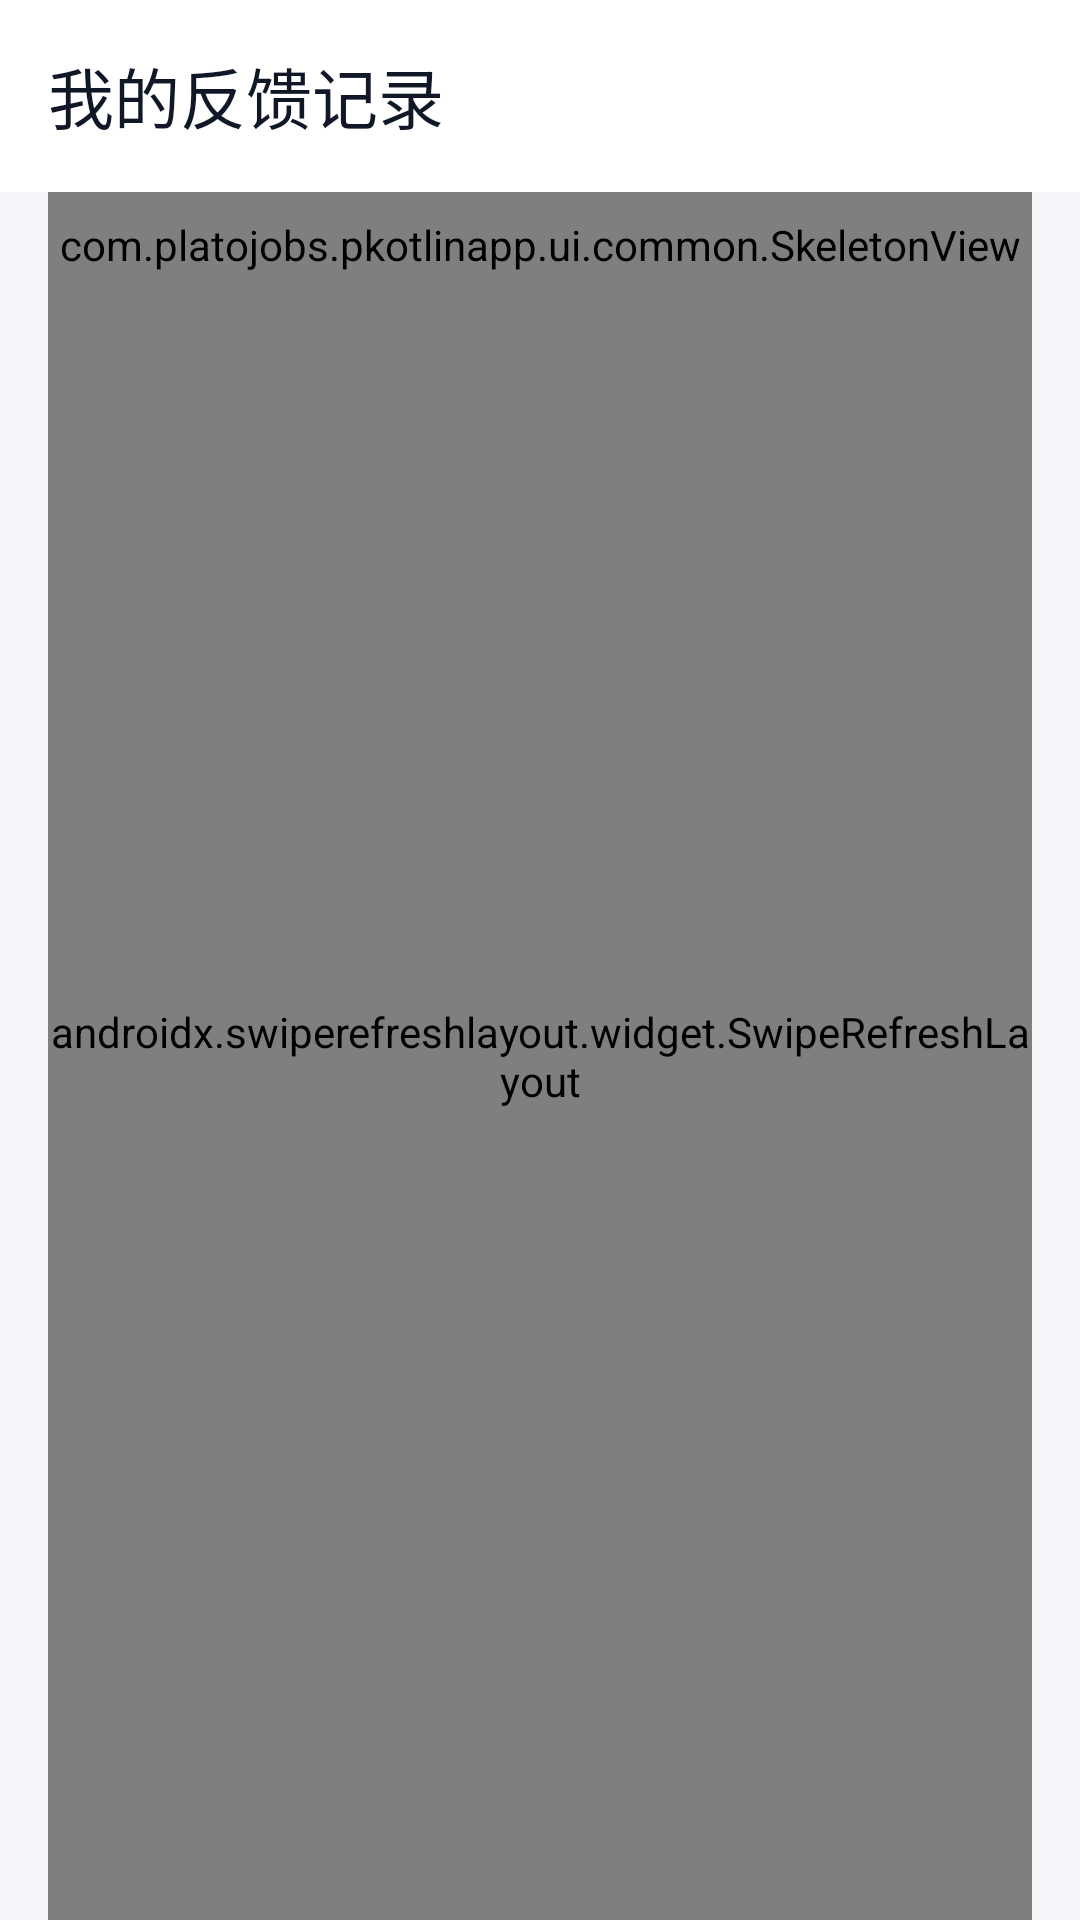

Write the Android layout XML for this screen, with the resource values it uses.
<!-- AndroidManifest.xml: application theme Theme.PKotlinApp -->
<!-- res/layout/activity_feedback_history.xml -->
<?xml version="1.0" encoding="utf-8"?>
<LinearLayout xmlns:android="http://schemas.android.com/apk/res/android"
    xmlns:app="http://schemas.android.com/apk/res-auto"
    android:id="@+id/root"
    android:layout_width="match_parent"
    android:layout_height="match_parent"
    android:orientation="vertical">

    <com.google.android.material.appbar.MaterialToolbar
        android:id="@+id/toolbar"
        android:layout_width="match_parent"
        android:layout_height="wrap_content"
        android:minHeight="?attr/actionBarSize"
        android:background="?attr/colorSurface"
        app:navigationContentDescription="@string/toolbar_back"
        app:navigationIcon="@drawable/ic_arrow_back"
        app:title="@string/feedback_history_title" />

    <FrameLayout
        android:layout_width="match_parent"
        android:layout_height="0dp"
        android:layout_weight="1">

        <LinearLayout
            android:id="@+id/feedbackContent"
            android:layout_width="match_parent"
            android:layout_height="match_parent"
            android:orientation="vertical"
            android:paddingHorizontal="@dimen/page_margin">

            <androidx.swiperefreshlayout.widget.SwipeRefreshLayout
                android:id="@+id/feedbackRefresh"
                android:layout_width="match_parent"
                android:layout_height="match_parent">

                <androidx.recyclerview.widget.RecyclerView
                    android:id="@+id/feedbackList"
                    android:layout_width="match_parent"
                    android:layout_height="match_parent"
                    android:clipToPadding="false"
                    android:paddingTop="@dimen/space_8"
                    android:paddingBottom="@dimen/space_8"
                    android:scrollbars="vertical" />
            </androidx.swiperefreshlayout.widget.SwipeRefreshLayout>
        </LinearLayout>

        <com.platojobs.pkotlinapp.ui.common.SkeletonView
            android:id="@+id/feedbackSkeleton"
            android:layout_width="match_parent"
            android:layout_height="wrap_content"
            android:layout_marginHorizontal="@dimen/page_margin"
            android:layout_marginTop="@dimen/space_8" />

        <FrameLayout
            android:id="@+id/feedbackEmptyContainer"
            android:layout_width="match_parent"
            android:layout_height="match_parent" />

    </FrameLayout>

</LinearLayout>
<!-- resources referenced by this layout -->
<resources>
  <dimen name="page_margin">16dp</dimen>
  <dimen name="space_8">8dp</dimen>
  <string name="feedback_history_title">我的反馈记录</string>
  <string name="toolbar_back">返回</string>
  <color name="canvas">#F4F6F9</color>
  <color name="primary">#175CD3</color>
  <color name="on_primary">#FFFFFF</color>
  <color name="chart_band">#E8EFFB</color>
  <color name="primary_text">#175CD3</color>
  <color name="surface">#FFFFFF</color>
  <color name="surface_sunken">#EEF1F5</color>
  <color name="text_primary">#101828</color>
  <color name="text_secondary">#475467</color>
  <color name="border">#D0D5DD</color>
  <color name="danger">#B42318</color>
  <color name="danger_bg">#FEF3F2</color>
  <color name="text_tertiary">#5F6A7D</color>
  <style name="Widget.App.Button.Primary" parent="Widget.Material3.Button">
          <item name="android:minHeight">@dimen/button_h</item>
          <item name="android:minWidth">@dimen/touch_min</item>
          <item name="android:insetTop">0dp</item>
          <item name="android:insetBottom">0dp</item>
          <item name="android:elevation">0dp</item>
          <item name="android:textAppearance">@style/TextAppearance.App.Button</item>
          <item name="backgroundTint">@color/btn_primary_bg</item>
          <item name="android:textColor">@color/btn_primary_text</item>
          <item name="cornerRadius">@dimen/radius_12</item>
          <item name="rippleColor">@color/overlay_pressed</item>
      </style>
  <style name="Widget.App.Card" parent="Widget.Material3.CardView.Outlined">
          <item name="cardBackgroundColor">@color/surface</item>
          <item name="strokeColor">@color/divider</item>
          <item name="strokeWidth">@dimen/stroke_1</item>
          <item name="cardCornerRadius">@dimen/radius_12</item>
          <item name="cardElevation">@dimen/elevation_0</item>
          <item name="android:stateListAnimator">@null</item>
          <item name="rippleColor">@color/overlay_pressed</item>
      </style>
  <style name="Widget.App.Chip" parent="Widget.Material3.Chip.Filter">
          <item name="chipBackgroundColor">@color/chip_bg</item>
          <item name="chipStrokeColor">@color/chip_stroke</item>
          <item name="chipStrokeWidth">@dimen/stroke_1</item>
          <item name="android:textAppearance">@style/TextAppearance.App.Caption</item>
          <item name="android:textColor">@color/chip_text</item>
          <item name="chipMinHeight">@dimen/chip_h</item>
          <item name="chipCornerRadius">@dimen/radius_pill</item>
          <item name="checkedIconVisible">false</item>
      </style>
  <dimen name="button_h">48dp</dimen>
  <dimen name="touch_min">48dp</dimen>
  <style name="TextAppearance.App.Button" parent="@style/TextAppearance.App.Body">
          <item name="android:fontFamily">sans-serif-medium</item>
          <item name="android:lineSpacingExtra">0dp</item>
      </style>
  <dimen name="radius_12">12dp</dimen>
  <color name="overlay_pressed">#0F101828</color>
  <color name="border_strong">#8A93A2</color>
  <dimen name="stroke_1">1dp</dimen>
  <color name="divider">#E4E7EC</color>
  <dimen name="elevation_0">0dp</dimen>
  <style name="TextAppearance.App.Caption" parent="@android:style/TextAppearance">
          <item name="android:textSize">13sp</item>
          <item name="android:textColor">@color/text_secondary</item>
          <item name="android:fontFamily">sans-serif</item>
          <item name="android:lineSpacingExtra">5dp</item>
          <item name="android:lineSpacingMultiplier">1.0</item>
      </style>
  <dimen name="chip_h">32dp</dimen>
  <dimen name="radius_pill">999dp</dimen>
  <style name="TextAppearance.App.Body" parent="@android:style/TextAppearance">
          <item name="android:textSize">17sp</item>
          <item name="android:textColor">@color/text_primary</item>
          <item name="android:fontFamily">sans-serif</item>
          <item name="android:lineSpacingExtra">7dp</item>
          <item name="android:lineSpacingMultiplier">1.0</item>
      </style>
</resources>
